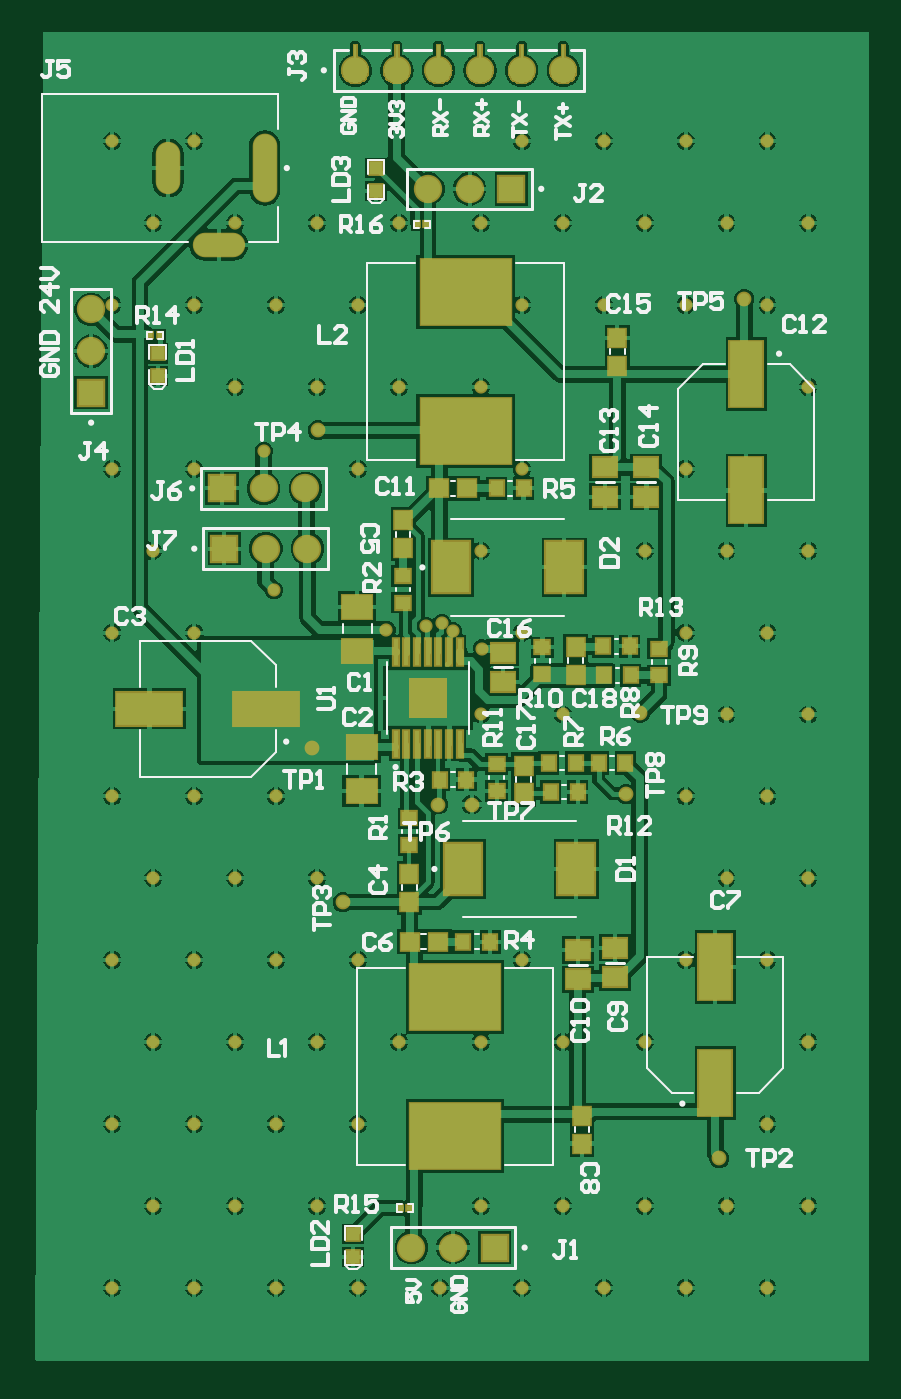
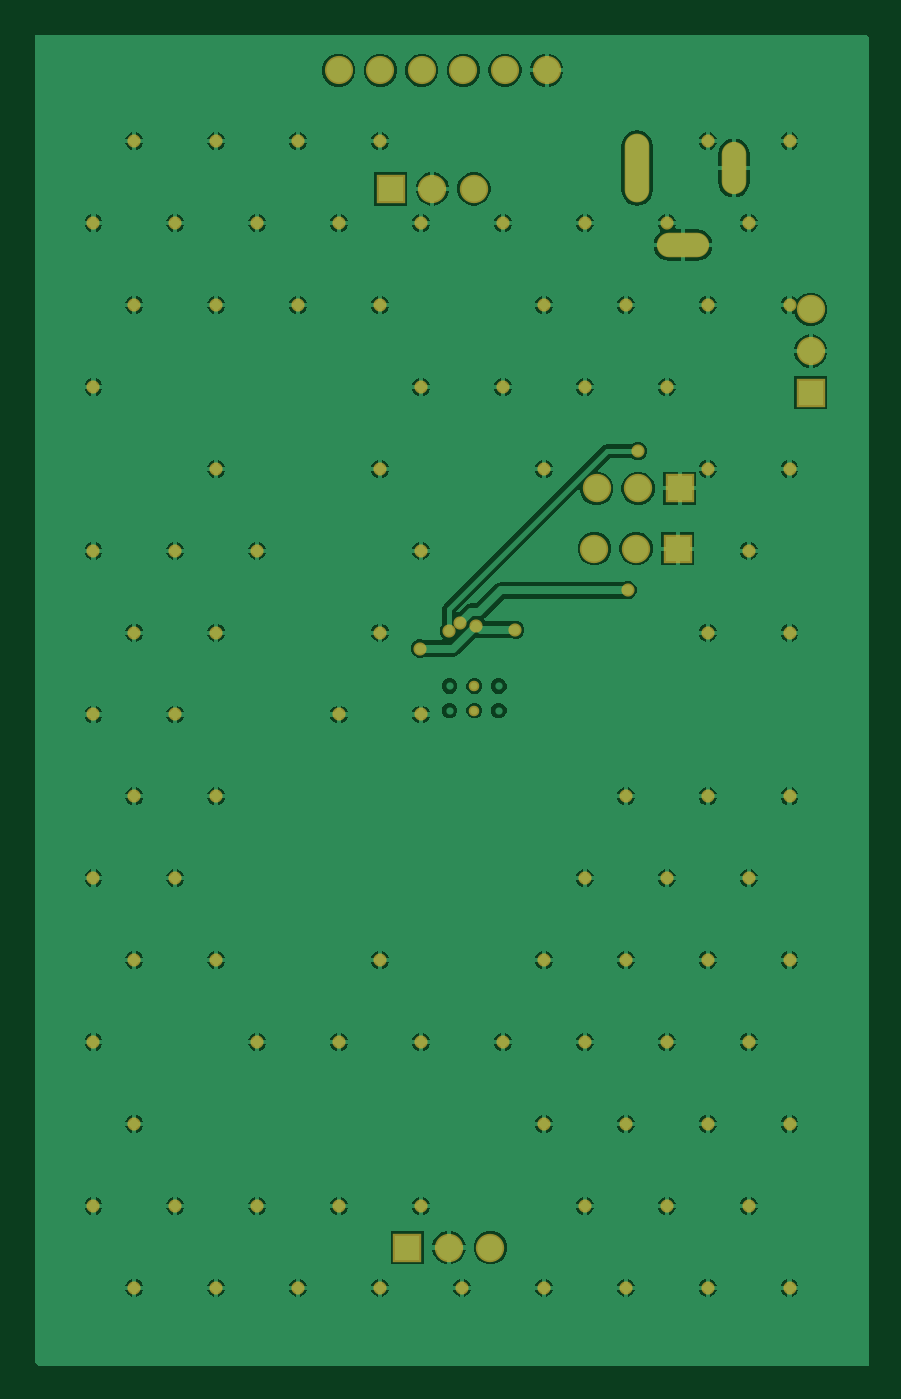
Circuit board: 9 layer files. Board 51.1 x 81.5 mm.
- drill: Accelero-RectHoles.TXT (233 bytes)
- bottom_copper: Accelero.GBL (62766 bytes)
- bottom_silk: Accelero.GBO (284 bytes)
- paste: Accelero.GBP (282 bytes)
- bottom_mask: Accelero.GBS (3591 bytes)
- top_copper: Accelero.GTL (124643 bytes)
- top_silk: Accelero.GTO (26428 bytes)
- paste: Accelero.GTP (3954 bytes)
- top_mask: Accelero.GTS (17679 bytes)

=== drill: Accelero-RectHoles.TXT ===
M48
;Layer_Color=9474304
;FILE_FORMAT=4:4
METRIC,TZ
;TYPE=PLATED
T03F00S00C0.8000
%
G90
G05
T03
G00X102510Y679440
M15
G01X119510
M16
G00X139010Y739940
M15
G01Y712940
M16
G00X80010Y734940
M15
G01Y717940
M16
M30

=== bottom_copper: Accelero.GBL (62766 bytes, source omitted) ===
=== bottom_silk: Accelero.GBO ===
G04*
G04 #@! TF.GenerationSoftware,Altium Limited,Altium Designer,24.1.2 (44)*
G04*
G04 Layer_Color=32896*
%FSLAX44Y44*%
%MOMM*%
G71*
G04*
G04 #@! TF.SameCoordinates,BD96B160-ADCB-4D74-BF3B-EA8FD58A22E8*
G04*
G04*
G04 #@! TF.FilePolarity,Positive*
G04*
G01*
G75*
M02*

=== paste: Accelero.GBP ===
G04*
G04 #@! TF.GenerationSoftware,Altium Limited,Altium Designer,24.1.2 (44)*
G04*
G04 Layer_Color=128*
%FSLAX44Y44*%
%MOMM*%
G71*
G04*
G04 #@! TF.SameCoordinates,BD96B160-ADCB-4D74-BF3B-EA8FD58A22E8*
G04*
G04*
G04 #@! TF.FilePolarity,Positive*
G04*
G01*
G75*
M02*

=== bottom_mask: Accelero.GBS ===
G04*
G04 #@! TF.GenerationSoftware,Altium Limited,Altium Designer,24.1.2 (44)*
G04*
G04 Layer_Color=16711935*
%FSLAX44Y44*%
%MOMM*%
G71*
G04*
G04 #@! TF.SameCoordinates,BD96B160-ADCB-4D74-BF3B-EA8FD58A22E8*
G04*
G04*
G04 #@! TF.FilePolarity,Negative*
G04*
G01*
G75*
%ADD41C,1.7232*%
%ADD42C,1.7332*%
%ADD43R,1.7332X1.7332*%
%ADD44C,0.6432*%
%ADD45R,1.7332X1.7332*%
%ADD46O,1.5000X4.2000*%
%ADD47O,1.5000X3.2000*%
%ADD48O,3.2000X1.5000*%
%ADD49C,0.8032*%
D41*
X194310Y786130D02*
D03*
X219710D02*
D03*
X245110D02*
D03*
X270510D02*
D03*
X295910D02*
D03*
X321310D02*
D03*
D42*
X238760Y713740D02*
D03*
X264160D02*
D03*
X228600Y67310D02*
D03*
X254000D02*
D03*
X163830Y530860D02*
D03*
X138430D02*
D03*
X165100Y494030D02*
D03*
X139700D02*
D03*
X33020Y640080D02*
D03*
Y614680D02*
D03*
D43*
X289560Y713740D02*
D03*
X279400Y67310D02*
D03*
X113030Y530860D02*
D03*
X114300Y494030D02*
D03*
D44*
X238520Y410210D02*
D03*
Y395210D02*
D03*
D45*
X33020Y589280D02*
D03*
D46*
X139010Y726440D02*
D03*
D47*
X80010D02*
D03*
D48*
X111010Y679440D02*
D03*
D49*
X221000Y692800D02*
D03*
X446000Y742800D02*
D03*
X471000Y692800D02*
D03*
X446000Y642800D02*
D03*
X471000Y592800D02*
D03*
Y492800D02*
D03*
X446000Y442800D02*
D03*
X471000Y392800D02*
D03*
X446000Y342800D02*
D03*
X471000Y292800D02*
D03*
X446000Y242800D02*
D03*
X471000Y192800D02*
D03*
X446000Y142800D02*
D03*
X471000Y92800D02*
D03*
X446000Y42800D02*
D03*
X396000Y742800D02*
D03*
X421000Y692800D02*
D03*
X396000Y642800D02*
D03*
Y542800D02*
D03*
X421000Y492800D02*
D03*
X396000Y442800D02*
D03*
X421000Y392800D02*
D03*
X396000Y342800D02*
D03*
X421000Y292800D02*
D03*
X396000Y242800D02*
D03*
X421000Y92800D02*
D03*
X396000Y42800D02*
D03*
X346000Y742800D02*
D03*
X371000Y692800D02*
D03*
X346000Y642800D02*
D03*
X371000Y492800D02*
D03*
Y192800D02*
D03*
Y92800D02*
D03*
X346000Y42800D02*
D03*
X296000Y742800D02*
D03*
X321000Y692800D02*
D03*
X296000Y642800D02*
D03*
Y542800D02*
D03*
Y442800D02*
D03*
X321000Y392800D02*
D03*
X296000Y242800D02*
D03*
X321000Y192800D02*
D03*
Y92800D02*
D03*
X296000Y42800D02*
D03*
X271000Y692800D02*
D03*
Y592800D02*
D03*
Y492800D02*
D03*
Y392800D02*
D03*
Y192800D02*
D03*
Y92800D02*
D03*
X246000Y42800D02*
D03*
X196000Y642800D02*
D03*
X221000Y592800D02*
D03*
X196000Y542800D02*
D03*
Y242800D02*
D03*
X221000Y192800D02*
D03*
X196000Y142800D02*
D03*
Y42800D02*
D03*
X171000Y692800D02*
D03*
X146000Y642800D02*
D03*
X171000Y592800D02*
D03*
X146000Y342800D02*
D03*
X171000Y292800D02*
D03*
X146000Y242800D02*
D03*
X171000Y192800D02*
D03*
X146000Y142800D02*
D03*
X171000Y92800D02*
D03*
X146000Y42800D02*
D03*
X96000Y742800D02*
D03*
X121000Y692800D02*
D03*
X96000Y642800D02*
D03*
X121000Y592800D02*
D03*
X96000Y542800D02*
D03*
Y442800D02*
D03*
Y342800D02*
D03*
X121000Y292800D02*
D03*
X96000Y242800D02*
D03*
X121000Y192800D02*
D03*
X96000Y142800D02*
D03*
X121000Y92800D02*
D03*
X96000Y42800D02*
D03*
X46000Y742800D02*
D03*
X71000Y692800D02*
D03*
X46000Y642800D02*
D03*
Y542800D02*
D03*
X71000Y492800D02*
D03*
X46000Y442800D02*
D03*
Y342800D02*
D03*
X71000Y292800D02*
D03*
X46000Y242800D02*
D03*
X71000Y192800D02*
D03*
X46000Y142800D02*
D03*
X71000Y92800D02*
D03*
X46000Y42800D02*
D03*
X253994Y443641D02*
D03*
X247151Y448749D02*
D03*
X237490Y447040D02*
D03*
X213360Y444500D02*
D03*
X271780Y433070D02*
D03*
X138430Y553720D02*
D03*
X144780Y468630D02*
D03*
M02*

=== top_copper: Accelero.GTL (124643 bytes, source omitted) ===
=== top_silk: Accelero.GTO (26428 bytes, source omitted) ===
=== paste: Accelero.GTP ===
G04*
G04 #@! TF.GenerationSoftware,Altium Limited,Altium Designer,24.1.2 (44)*
G04*
G04 Layer_Color=8421504*
%FSLAX44Y44*%
%MOMM*%
G71*
G04*
G04 #@! TF.SameCoordinates,BD96B160-ADCB-4D74-BF3B-EA8FD58A22E8*
G04*
G04*
G04 #@! TF.FilePolarity,Positive*
G04*
G01*
G75*
%ADD14R,2.2500X3.1200*%
%ADD15R,0.2700X0.3000*%
%ADD16R,2.0000X4.0000*%
%ADD17R,1.4500X1.1500*%
%ADD18R,5.5000X4.0000*%
%ADD19R,0.8128X0.7620*%
%ADD20R,0.7900X0.9300*%
%ADD21R,1.1000X1.0000*%
%ADD22R,0.2500X1.5500*%
%ADD23R,1.0000X1.1000*%
%ADD24R,0.9300X0.7900*%
%ADD25R,1.8200X1.4400*%
%ADD26R,4.0000X2.0000*%
G36*
X323860Y793830D02*
X327510Y790680D01*
X332110D01*
Y775280D01*
X310510D01*
Y790680D01*
X315110D01*
X318760Y793830D01*
Y801430D01*
X323860D01*
Y793830D01*
D02*
G37*
G36*
X298460D02*
X302110Y790680D01*
X306710D01*
Y775280D01*
X285110D01*
Y790680D01*
X289710D01*
X293360Y793830D01*
Y801430D01*
X298460D01*
Y793830D01*
D02*
G37*
G36*
X273060D02*
X276710Y790680D01*
X281310D01*
Y775280D01*
X259710D01*
Y790680D01*
X264310D01*
X267960Y793830D01*
Y801430D01*
X273060D01*
Y793830D01*
D02*
G37*
G36*
X247660D02*
X251310Y790680D01*
X255910D01*
Y775280D01*
X234310D01*
Y790680D01*
X238910D01*
X242560Y793830D01*
Y801430D01*
X247660D01*
Y793830D01*
D02*
G37*
G36*
X222260D02*
X225910Y790680D01*
X230510D01*
Y775280D01*
X208910D01*
Y790680D01*
X213510D01*
X217160Y793830D01*
Y801430D01*
X222260D01*
Y793830D01*
D02*
G37*
G36*
X196860D02*
X200510Y790680D01*
X205110D01*
Y775280D01*
X183510D01*
Y790680D01*
X188110D01*
X191760Y793830D01*
Y801430D01*
X196860D01*
Y793830D01*
D02*
G37*
G36*
X250070Y390410D02*
X226970D01*
Y415010D01*
X250070D01*
Y390410D01*
D02*
G37*
D14*
X252730Y482600D02*
D03*
X321830D02*
D03*
X329190Y298450D02*
D03*
X260090D02*
D03*
D15*
X221630Y91440D02*
D03*
X227330D02*
D03*
X237800Y692150D02*
D03*
X232100D02*
D03*
X74930Y624205D02*
D03*
X69230D02*
D03*
D16*
X433070Y600590D02*
D03*
Y529590D02*
D03*
X414020Y238700D02*
D03*
Y167700D02*
D03*
D17*
X284480Y430640D02*
D03*
Y412640D02*
D03*
X372110Y543670D02*
D03*
Y525670D02*
D03*
X346710Y543670D02*
D03*
Y525670D02*
D03*
X330200Y231030D02*
D03*
Y249030D02*
D03*
X353060Y232300D02*
D03*
Y250300D02*
D03*
D18*
X261620Y565830D02*
D03*
Y650830D02*
D03*
X255270Y135300D02*
D03*
Y220300D02*
D03*
D19*
X207010Y726440D02*
D03*
Y712470D02*
D03*
X193040Y75565D02*
D03*
Y61595D02*
D03*
X73660Y613410D02*
D03*
Y599440D02*
D03*
D20*
X280670Y530860D02*
D03*
X297070D02*
D03*
X359300Y363220D02*
D03*
X342900D02*
D03*
X345550Y434450D02*
D03*
X361950D02*
D03*
X346130Y416670D02*
D03*
X362530D02*
D03*
X313690Y345440D02*
D03*
X330090D02*
D03*
X328820Y363220D02*
D03*
X312420D02*
D03*
X245800Y353060D02*
D03*
X262200D02*
D03*
X260350Y254000D02*
D03*
X276750D02*
D03*
D21*
X245500Y530860D02*
D03*
X262500D02*
D03*
X227720Y254000D02*
D03*
X244720D02*
D03*
D22*
X225520Y430710D02*
D03*
X232020D02*
D03*
X238520D02*
D03*
X245020D02*
D03*
X251520D02*
D03*
X258020D02*
D03*
Y374710D02*
D03*
X245020D02*
D03*
X232020D02*
D03*
X225520D02*
D03*
X219020D02*
D03*
Y430710D02*
D03*
X238520Y374710D02*
D03*
X251520D02*
D03*
D23*
X227330Y278520D02*
D03*
Y295520D02*
D03*
X332740Y130810D02*
D03*
Y147810D02*
D03*
X328930Y417060D02*
D03*
Y434060D02*
D03*
X223520Y511420D02*
D03*
Y494420D02*
D03*
X297180Y361560D02*
D03*
Y344560D02*
D03*
X354330Y622790D02*
D03*
Y605790D02*
D03*
D24*
X379730Y416670D02*
D03*
Y433070D02*
D03*
X308610Y417360D02*
D03*
Y433760D02*
D03*
X223520Y477410D02*
D03*
Y461010D02*
D03*
X280670Y362530D02*
D03*
Y346130D02*
D03*
X227330Y329510D02*
D03*
Y313110D02*
D03*
D25*
X198120Y346050D02*
D03*
Y372770D02*
D03*
X195580Y431800D02*
D03*
Y458520D02*
D03*
D26*
X68640Y396240D02*
D03*
X139640D02*
D03*
M02*

=== top_mask: Accelero.GTS (17679 bytes, source omitted) ===
